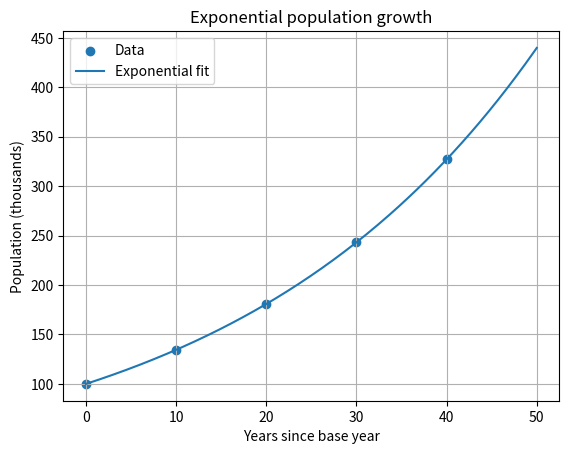

Reproduce this figure in Python. (Note: this script raises an exception after producing the figure.)
import numpy as np
from scipy.optimize import curve_fit
import matplotlib.pyplot as plt

years = np.array([0, 10, 20, 30, 40], dtype=float)
population = np.array([100, 134, 181, 243, 327], dtype=float)  # thousands

def exponential(t, P0, r):
    return P0 * np.exp(r * t)

(P0, r), cov = curve_fit(exponential, years, population, p0=[100, 0.03])
predicted = exponential(years, P0, r)
rmse = np.sqrt(np.mean((population - predicted)**2))

print(f"Fitted model: P = {P0:.2f} * exp({r:.5f} t)")
print(f"Growth rate: {100 * r:.3f} % per year")
print(f"Doubling time: {np.log(2) / r:.2f} years")
print(f"RMSE: {rmse:.3f} thousand")
print(f"Prediction at year 50: {exponential(50, P0, r):.1f} thousand")

t_plot = np.linspace(0, 50, 200)
plt.scatter(years, population, label="Data")
plt.plot(t_plot, exponential(t_plot, P0, r), label="Exponential fit")
plt.xlabel("Years since base year")
plt.ylabel("Population (thousands)")
plt.title("Exponential population growth")
plt.legend()
plt.grid(True)
plt.savefig("docs/images/task14_growth.png", dpi=120)
plt.show()
